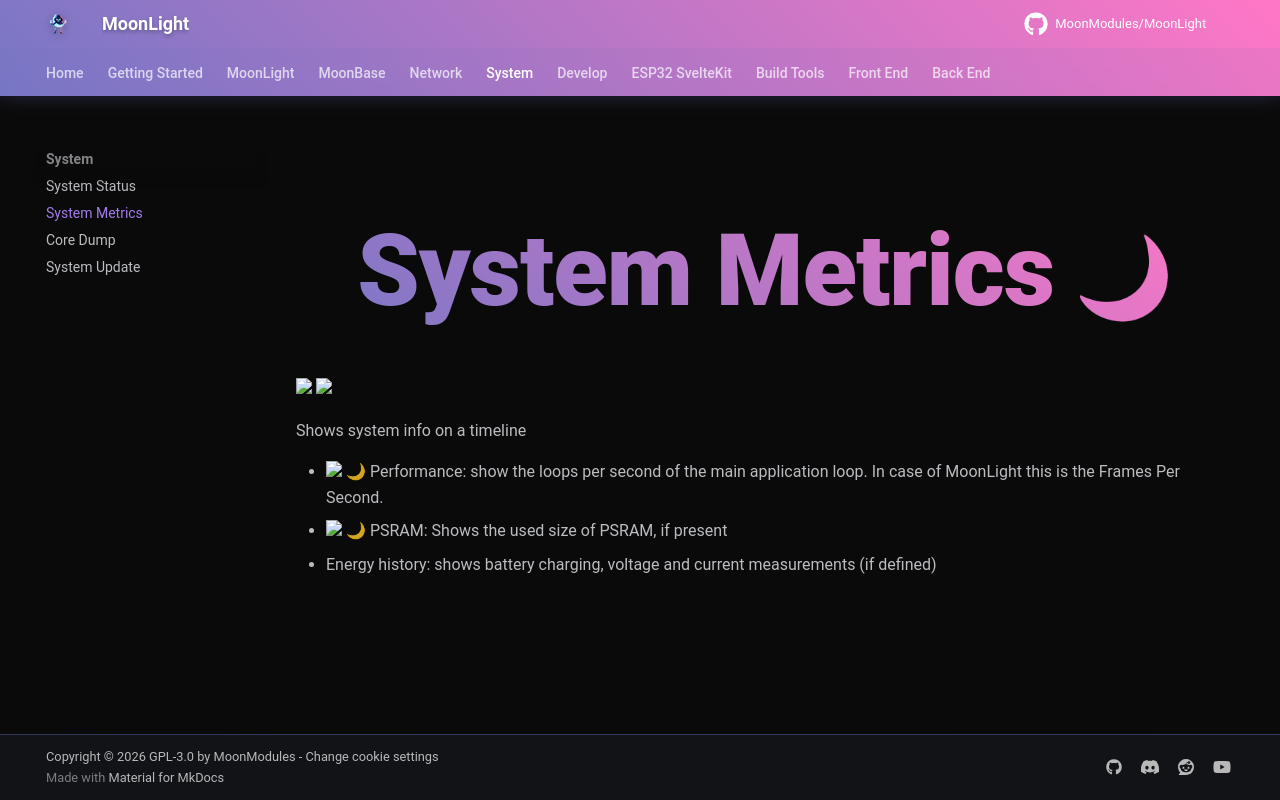

repository: troyhacks/MoonLight · page: system/metrics/index.html · generator: mkdocs

# System Metrics

<img width="320" src="https://github.com/user-attachments/assets/261c30ec-2497-43d9-b0c7-d2f7698ec24a" />
<img width="393" src="https://github.com/user-attachments/assets/f04ae4ad-cd75-4105-ba31-2da2a2256f44" />

Shows system info on a timeline

* <img width="30" src="https://github.com/user-attachments/assets/b0e8af99-ed76-422a-8bd1-bfbd9e0f4c44"/> 🌙 Performance: show the loops per second of the main application loop. In case of MoonLight this is the Frames Per Second.
* <img width="30" src="https://github.com/user-attachments/assets/b0e8af99-ed76-422a-8bd1-bfbd9e0f4c44"/> 🌙 PSRAM: Shows the used size of PSRAM, if present
* Energy history: shows battery charging, voltage and current measurements (if defined)
